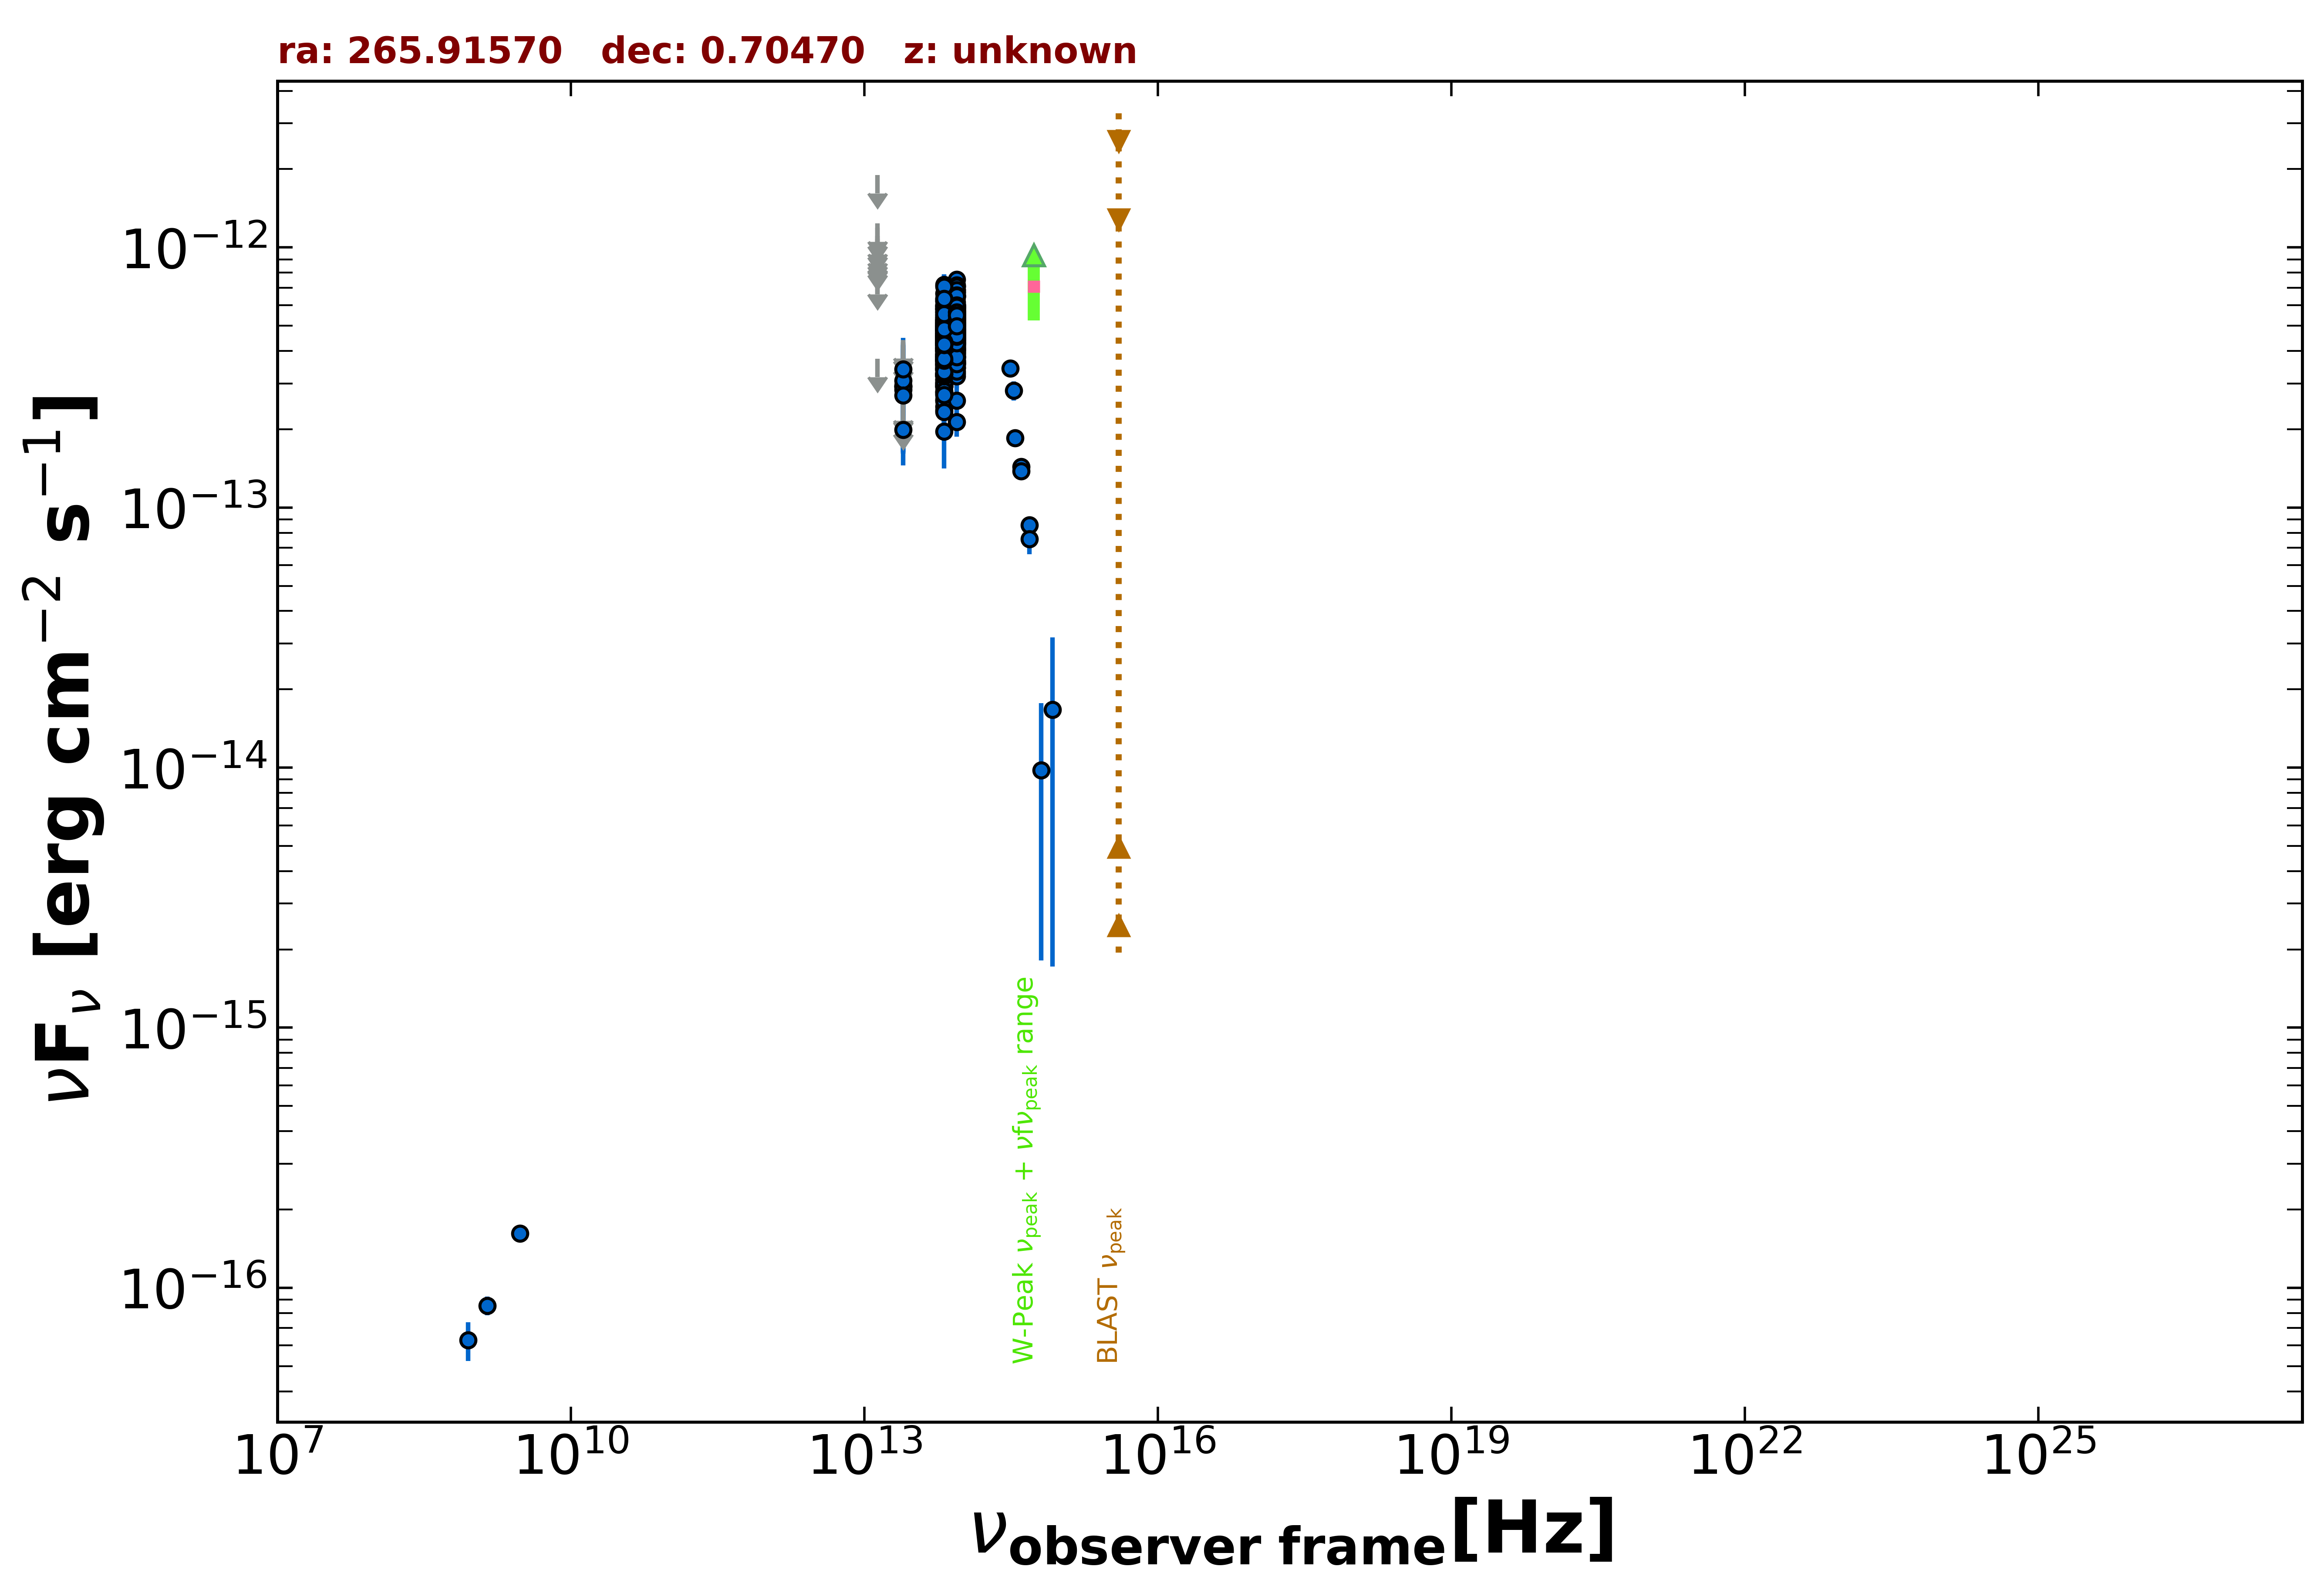

The table this chart was drawn from, first rows:
freq., flux, err_flux, MJD_start, MJD_end, flag, catalog, reference
1.400e+09, 8.540e-17, 7.000e-18, 55000, 55000, , NVSS, Condon et al. 1998  AJ  115  1693
8.870e+08, 6.298e-17, 1.065e-17, 55000, 55000, , RACS, Hale et al. 2021  PASA  38  e058
3.000e+09, 1.621e-16, 9.150e-18, 55000, 55000, , VLASSQL, Gordon et al. 2021  ApJS  255  30
8.817e+13, 5.338e-13, 3.000e-15, 55000, 55000, , UNWISE, Schlafly et al. 2019  ApJS  240  30
6.517e+13, 4.744e-13, 4.050e-15, 55000, 55000, , UNWISE, Schlafly et al. 2019  ApJS  240  30
8.817e+13, 5.239e-13, 1.495e-14, 55000, 55000, , WISE, Wright et al. 2010  AJ  140  1868
6.517e+13, 4.719e-13, 1.435e-14, 55000, 55000, , WISE, Wright et al. 2010  AJ  140  1868
2.498e+13, 1.988e-13, 3.575e-14, 55000, 55000, , WISE, Wright et al. 2010  AJ  140  1868
1.363e+13, 3.739e-13, 0.000e+00, 55000, 55000, UL, WISE, Wright et al. 2010  AJ  140  1868
8.817e+13, 4.418e-13, 3.095e-14, 58358, 58358, , NEOWISE, Mainzer et al. 2014  ApJ  792  30
6.517e+13, 4.811e-13, 4.835e-14, 58358, 58358, , NEOWISE, Mainzer et al. 2014  ApJ  792  30
8.817e+13, 4.093e-13, 4.950e-14, 58358, 58358, , NEOWISE, Mainzer et al. 2014  ApJ  792  30
6.517e+13, 3.983e-13, 3.895e-14, 58358, 58358, , NEOWISE, Mainzer et al. 2014  ApJ  792  30
8.817e+13, 5.239e-13, 3.090e-14, 58358, 58358, , NEOWISE, Mainzer et al. 2014  ApJ  792  30
6.517e+13, 4.561e-13, 4.970e-14, 58358, 58358, , NEOWISE, Mainzer et al. 2014  ApJ  792  30
8.817e+13, 4.472e-13, 2.845e-14, 58358, 58358, , NEOWISE, Mainzer et al. 2014  ApJ  792  30
6.517e+13, 4.129e-13, 3.575e-14, 58358, 58358, , NEOWISE, Mainzer et al. 2014  ApJ  792  30
8.817e+13, 4.717e-13, 2.825e-14, 58358, 58358, , NEOWISE, Mainzer et al. 2014  ApJ  792  30
6.517e+13, 4.420e-13, 4.650e-14, 58358, 58358, , NEOWISE, Mainzer et al. 2014  ApJ  792  30
8.817e+13, 4.108e-13, 2.990e-14, 58358, 58358, , NEOWISE, Mainzer et al. 2014  ApJ  792  30
6.517e+13, 3.508e-13, 5.485e-14, 58358, 58358, , NEOWISE, Mainzer et al. 2014  ApJ  792  30
8.817e+13, 4.370e-13, 2.980e-14, 58359, 58359, , NEOWISE, Mainzer et al. 2014  ApJ  792  30
6.517e+13, 3.704e-13, 3.690e-14, 58359, 58359, , NEOWISE, Mainzer et al. 2014  ApJ  792  30
8.817e+13, 4.496e-13, 3.315e-14, 58358, 58358, , NEOWISE, Mainzer et al. 2014  ApJ  792  30
6.517e+13, 4.441e-13, 5.905e-14, 58358, 58358, , NEOWISE, Mainzer et al. 2014  ApJ  792  30
8.817e+13, 4.854e-13, 5.825e-14, 58358, 58358, , NEOWISE, Mainzer et al. 2014  ApJ  792  30
6.517e+13, 4.865e-13, 4.715e-14, 58358, 58358, , NEOWISE, Mainzer et al. 2014  ApJ  792  30
8.817e+13, 4.783e-13, 3.215e-14, 58358, 58358, , NEOWISE, Mainzer et al. 2014  ApJ  792  30
6.517e+13, 3.783e-13, 5.280e-14, 58358, 58358, , NEOWISE, Mainzer et al. 2014  ApJ  792  30
8.817e+13, 4.682e-13, 3.235e-14, 58358, 58358, , NEOWISE, Mainzer et al. 2014  ApJ  792  30
6.517e+13, 3.794e-13, 4.095e-14, 58358, 58358, , NEOWISE, Mainzer et al. 2014  ApJ  792  30
8.817e+13, 4.476e-13, 3.385e-14, 58195, 58195, , NEOWISE, Mainzer et al. 2014  ApJ  792  30
6.517e+13, 4.013e-13, 4.895e-14, 58195, 58195, , NEOWISE, Mainzer et al. 2014  ApJ  792  30
8.817e+13, 4.854e-13, 3.180e-14, 58194, 58194, , NEOWISE, Mainzer et al. 2014  ApJ  792  30
6.517e+13, 3.670e-13, 6.595e-14, 58194, 58194, , NEOWISE, Mainzer et al. 2014  ApJ  792  30
8.817e+13, 5.110e-13, 3.205e-14, 58195, 58195, , NEOWISE, Mainzer et al. 2014  ApJ  792  30
6.517e+13, 4.002e-13, 6.665e-14, 58195, 58195, , NEOWISE, Mainzer et al. 2014  ApJ  792  30
8.817e+13, 5.481e-13, 2.980e-14, 56734, 56734, , NEOWISE, Mainzer et al. 2014  ApJ  792  30
6.517e+13, 7.195e-13, 6.905e-14, 56734, 56734, , NEOWISE, Mainzer et al. 2014  ApJ  792  30
8.817e+13, 7.517e-13, 3.255e-14, 56734, 56734, , NEOWISE, Mainzer et al. 2014  ApJ  792  30
6.517e+13, 5.146e-13, 4.125e-14, 56734, 56734, , NEOWISE, Mainzer et al. 2014  ApJ  792  30
8.817e+13, 6.161e-13, 3.005e-14, 56734, 56734, , NEOWISE, Mainzer et al. 2014  ApJ  792  30
6.517e+13, 6.337e-13, 4.440e-14, 56734, 56734, , NEOWISE, Mainzer et al. 2014  ApJ  792  30
8.817e+13, 6.535e-13, 3.070e-14, 56734, 56734, , NEOWISE, Mainzer et al. 2014  ApJ  792  30
6.517e+13, 5.957e-13, 4.890e-14, 56734, 56734, , NEOWISE, Mainzer et al. 2014  ApJ  792  30
8.817e+13, 6.900e-13, 3.370e-14, 56734, 56734, , NEOWISE, Mainzer et al. 2014  ApJ  792  30
6.517e+13, 5.930e-13, 5.140e-14, 56734, 56734, , NEOWISE, Mainzer et al. 2014  ApJ  792  30
8.817e+13, 6.505e-13, 3.115e-14, 56734, 56734, , NEOWISE, Mainzer et al. 2014  ApJ  792  30
6.517e+13, 6.029e-13, 4.390e-14, 56734, 56734, , NEOWISE, Mainzer et al. 2014  ApJ  792  30
8.817e+13, 6.663e-13, 4.975e-14, 56734, 56734, , NEOWISE, Mainzer et al. 2014  ApJ  792  30
6.517e+13, 3.815e-13, 6.460e-14, 56734, 56734, , NEOWISE, Mainzer et al. 2014  ApJ  792  30
8.817e+13, 7.159e-13, 4.290e-14, 56734, 56734, , NEOWISE, Mainzer et al. 2014  ApJ  792  30
6.517e+13, 6.209e-13, 5.040e-14, 56734, 56734, , NEOWISE, Mainzer et al. 2014  ApJ  792  30
8.817e+13, 6.749e-13, 3.170e-14, 56735, 56735, , NEOWISE, Mainzer et al. 2014  ApJ  792  30
6.517e+13, 5.673e-13, 4.500e-14, 56735, 56735, , NEOWISE, Mainzer et al. 2014  ApJ  792  30
8.817e+13, 7.074e-13, 3.000e-14, 56734, 56734, , NEOWISE, Mainzer et al. 2014  ApJ  792  30
6.517e+13, 6.001e-13, 4.040e-14, 56734, 56734, , NEOWISE, Mainzer et al. 2014  ApJ  792  30
8.817e+13, 7.087e-13, 3.200e-14, 56734, 56734, , NEOWISE, Mainzer et al. 2014  ApJ  792  30
6.517e+13, 5.251e-13, 4.310e-14, 56734, 56734, , NEOWISE, Mainzer et al. 2014  ApJ  792  30
8.817e+13, 6.731e-13, 3.410e-14, 56734, 56734, , NEOWISE, Mainzer et al. 2014  ApJ  792  30
... 480 more rows
